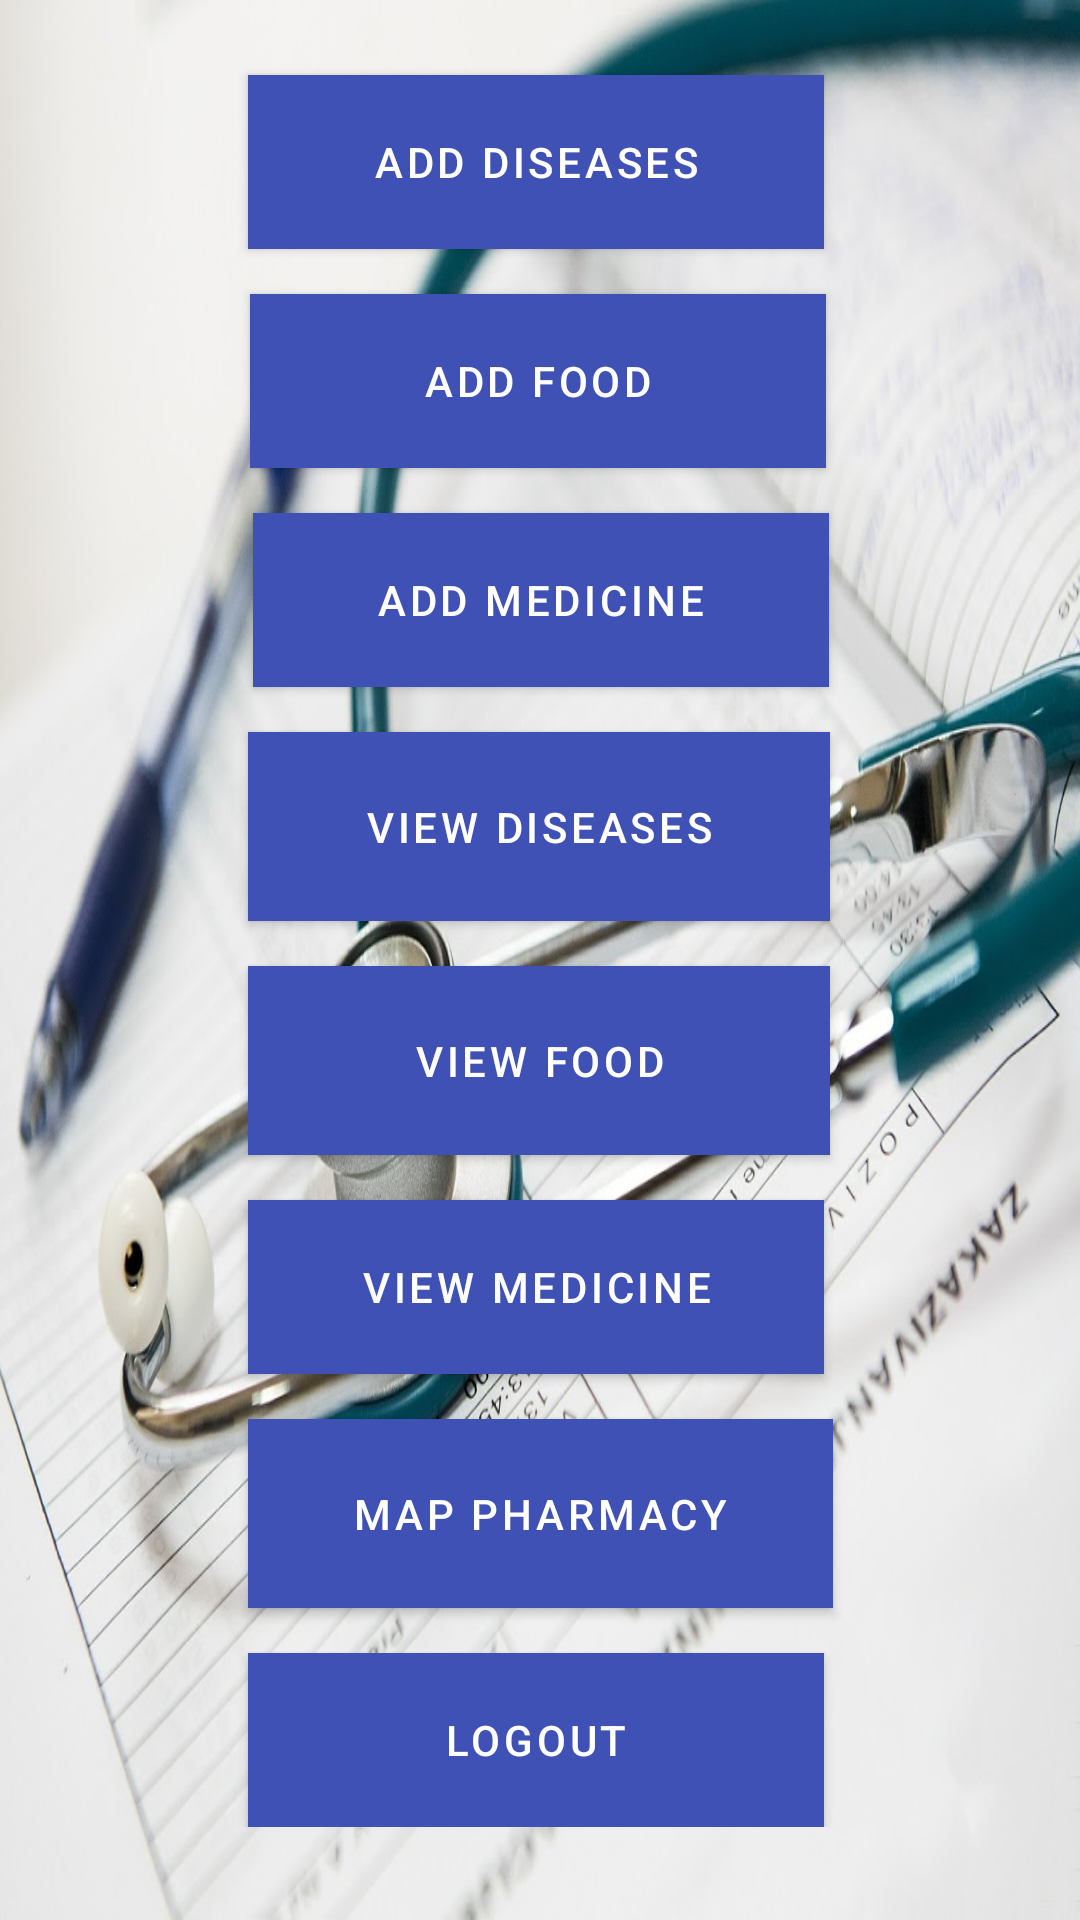

Produce the Android XML layout that renders to this screen, including the resource entries it uses.
<!-- AndroidManifest.xml: application theme AppTheme -->
<!-- res/layout/activity_secondactivity.xml -->
<?xml version="1.0" encoding="utf-8"?>
<ScrollView xmlns:android="http://schemas.android.com/apk/res/android" xmlns:app="http://schemas.android.com/apk/res-auto" xmlns:aapt="http://schemas.android.com/aapt" android:background="@drawable/sec" android:scrollbars="none" android:layout_width="match_parent" android:layout_height="match_parent">
    <androidx.constraintlayout.widget.ConstraintLayout android:layout_width="match_parent" android:layout_height="match_parent">
        <Button android:textColor="@color/colorLight" android:id="@+id/vf" android:background="#6a5acd" android:layout_width="194dp" android:layout_height="63dp" android:layout_marginTop="15dp" android:text="View Food" app:layout_constraintEnd_toEndOf="parent"  app:layout_constraintHorizontal_bias="0.497" app:layout_constraintStart_toStartOf="parent" app:layout_constraintTop_toBottomOf="@+id/vd"/>
        <Button android:textColor="@color/colorLight" android:id="@+id/vd" android:background="#6a5acd" android:layout_width="194dp" android:layout_height="63dp" android:layout_marginTop="15dp" android:text="View diseases" app:layout_constraintEnd_toEndOf="parent"  app:layout_constraintHorizontal_bias="0.497" app:layout_constraintStart_toStartOf="parent" app:layout_constraintTop_toBottomOf="@+id/am"/>
        <Button android:textColor="@color/colorLight" android:id="@+id/mp" android:background="#6a5acd" android:layout_width="195dp" android:layout_height="63dp" android:layout_marginTop="15dp" android:text="map pharmacy" app:layout_constraintEnd_toEndOf="parent"  app:layout_constraintStart_toStartOf="parent" app:layout_constraintTop_toBottomOf="@+id/vm"/>
        <Button android:textColor="@color/colorLight" android:id="@+id/ai" android:background="#6a5acd" android:layout_width="192dp" android:layout_height="58dp" android:layout_marginTop="25dp" android:text="Add Diseases" app:layout_constraintEnd_toEndOf="parent"  app:layout_constraintHorizontal_bias="0.492" app:layout_constraintStart_toStartOf="parent" app:layout_constraintTop_toTopOf="parent"/>
        <Button android:textColor="@color/colorLight" android:id="@+id/af" android:background="#6a5acd" android:layout_width="192dp" android:layout_height="58dp" android:layout_marginTop="15dp" android:text="Add Food" app:layout_constraintEnd_toEndOf="parent"  app:layout_constraintHorizontal_bias="0.497" app:layout_constraintStart_toStartOf="parent" app:layout_constraintTop_toBottomOf="@+id/ai"/>
        <Button android:textColor="@color/colorLight" android:id="@+id/am" android:background="#6a5acd" android:layout_width="192dp" android:layout_height="58dp" android:layout_marginTop="15dp" android:text="Add Medicine" app:layout_constraintEnd_toEndOf="parent"  app:layout_constraintHorizontal_bias="0.502" app:layout_constraintStart_toStartOf="parent" app:layout_constraintTop_toBottomOf="@+id/af"/>
        <Button android:textColor="@color/colorLight" android:id="@+id/vm" android:background="#6a5acd" android:layout_width="192dp" android:layout_height="58dp" android:layout_marginTop="15dp" android:text="View Medicine" app:layout_constraintEnd_toEndOf="parent"  app:layout_constraintHorizontal_bias="0.492" app:layout_constraintStart_toStartOf="parent" app:layout_constraintTop_toBottomOf="@+id/vf"/>
        <Button android:textColor="@color/colorLight" android:id="@+id/logout" android:background="#6a5acd" android:layout_width="192dp" android:layout_height="58dp" android:layout_marginTop="15dp" android:text="Logout" app:layout_constraintEnd_toEndOf="parent"  app:layout_constraintHorizontal_bias="0.492" app:layout_constraintStart_toStartOf="parent" app:layout_constraintTop_toBottomOf="@+id/mp"/>
    </androidx.constraintlayout.widget.ConstraintLayout>
</ScrollView>
<!-- resources referenced by this layout -->
<resources>
  <color name="colorLight">#ffffff</color>
  <!-- drawable sec: jpg bitmap (drawable, 167325 bytes) -->
  <style name="AppTheme" parent="Theme.MaterialComponents.Light.DarkActionBar">
          <item name="colorAccent">@color/colorAccent</item>
          <item name="colorPrimary">@color/colorPrimary</item>
          <item name="colorPrimaryDark">@color/colorPrimaryDark</item>
      </style>
  <color name="colorAccent">#ff4081</color>
  <color name="colorPrimary">#3f51b5</color>
  <color name="colorPrimaryDark">#303f9f</color>
</resources>
